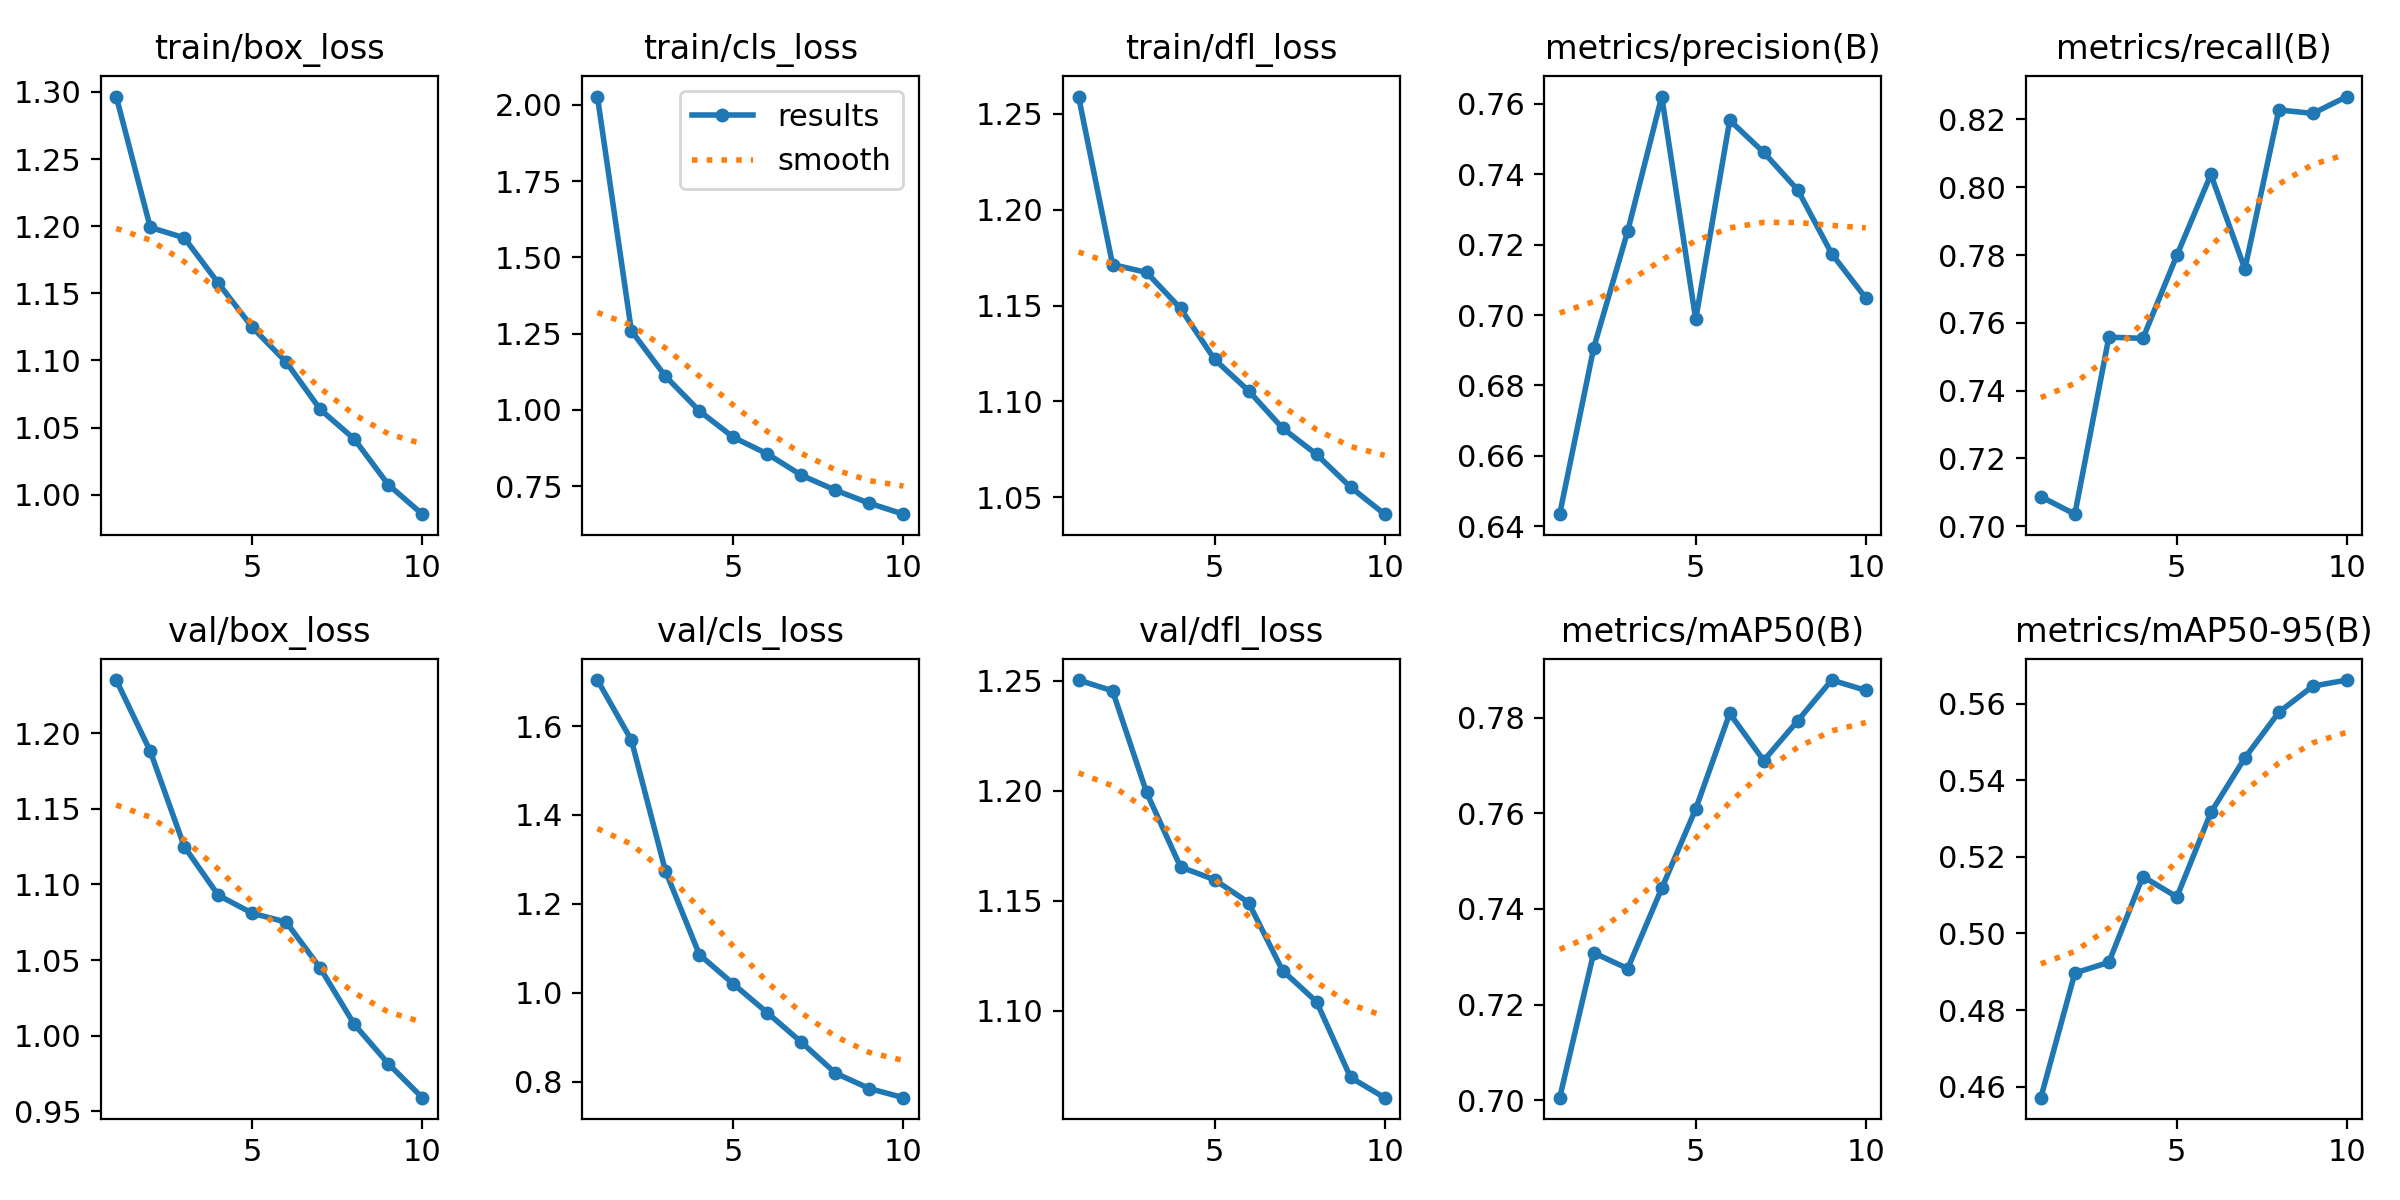

Source data for this figure (header and first rows):
epoch, train/box_loss, train/cls_loss, train/dfl_loss, metrics/precision(B), metrics/recall(B), metrics/mAP50(B), metrics/mAP50-95(B), val/box_loss, val/cls_loss, val/dfl_loss, lr/pg0, lr/pg1, lr/pg2
1, 1.296, 2.027, 1.259, 0.6434, 0.7087, 0.7005, 0.4571, 1.235, 1.704, 1.25, 0.0003324, 0.0003324, 0.0003324
2, 1.199, 1.259, 1.171, 0.6907, 0.7035, 0.7308, 0.4897, 1.188, 1.568, 1.245, 0.0005999, 0.0005999, 0.0005999
3, 1.191, 1.111, 1.167, 0.7238, 0.7558, 0.7275, 0.4925, 1.125, 1.274, 1.199, 0.0008013, 0.0008013, 0.0008013
4, 1.158, 0.9968, 1.149, 0.7621, 0.7554, 0.7443, 0.5149, 1.093, 1.085, 1.165, 0.000703, 0.000703, 0.000703
5, 1.125, 0.9102, 1.122, 0.6988, 0.7799, 0.7609, 0.5095, 1.081, 1.02, 1.159, 0.000703, 0.000703, 0.000703
6, 1.099, 0.856, 1.105, 0.7553, 0.8038, 0.781, 0.5316, 1.075, 0.9546, 1.149, 0.000604, 0.000604, 0.000604
7, 1.063, 0.786, 1.086, 0.7462, 0.7759, 0.7711, 0.5458, 1.045, 0.8884, 1.118, 0.000505, 0.000505, 0.000505
8, 1.042, 0.737, 1.072, 0.7355, 0.8228, 0.7794, 0.5578, 1.008, 0.8189, 1.104, 0.000406, 0.000406, 0.000406
9, 1.008, 0.6943, 1.055, 0.7174, 0.8218, 0.7879, 0.5646, 0.9815, 0.7841, 1.07, 0.000307, 0.000307, 0.000307
10, 0.9856, 0.6584, 1.041, 0.7048, 0.8268, 0.7858, 0.5662, 0.959, 0.7636, 1.06, 0.000208, 0.000208, 0.000208
